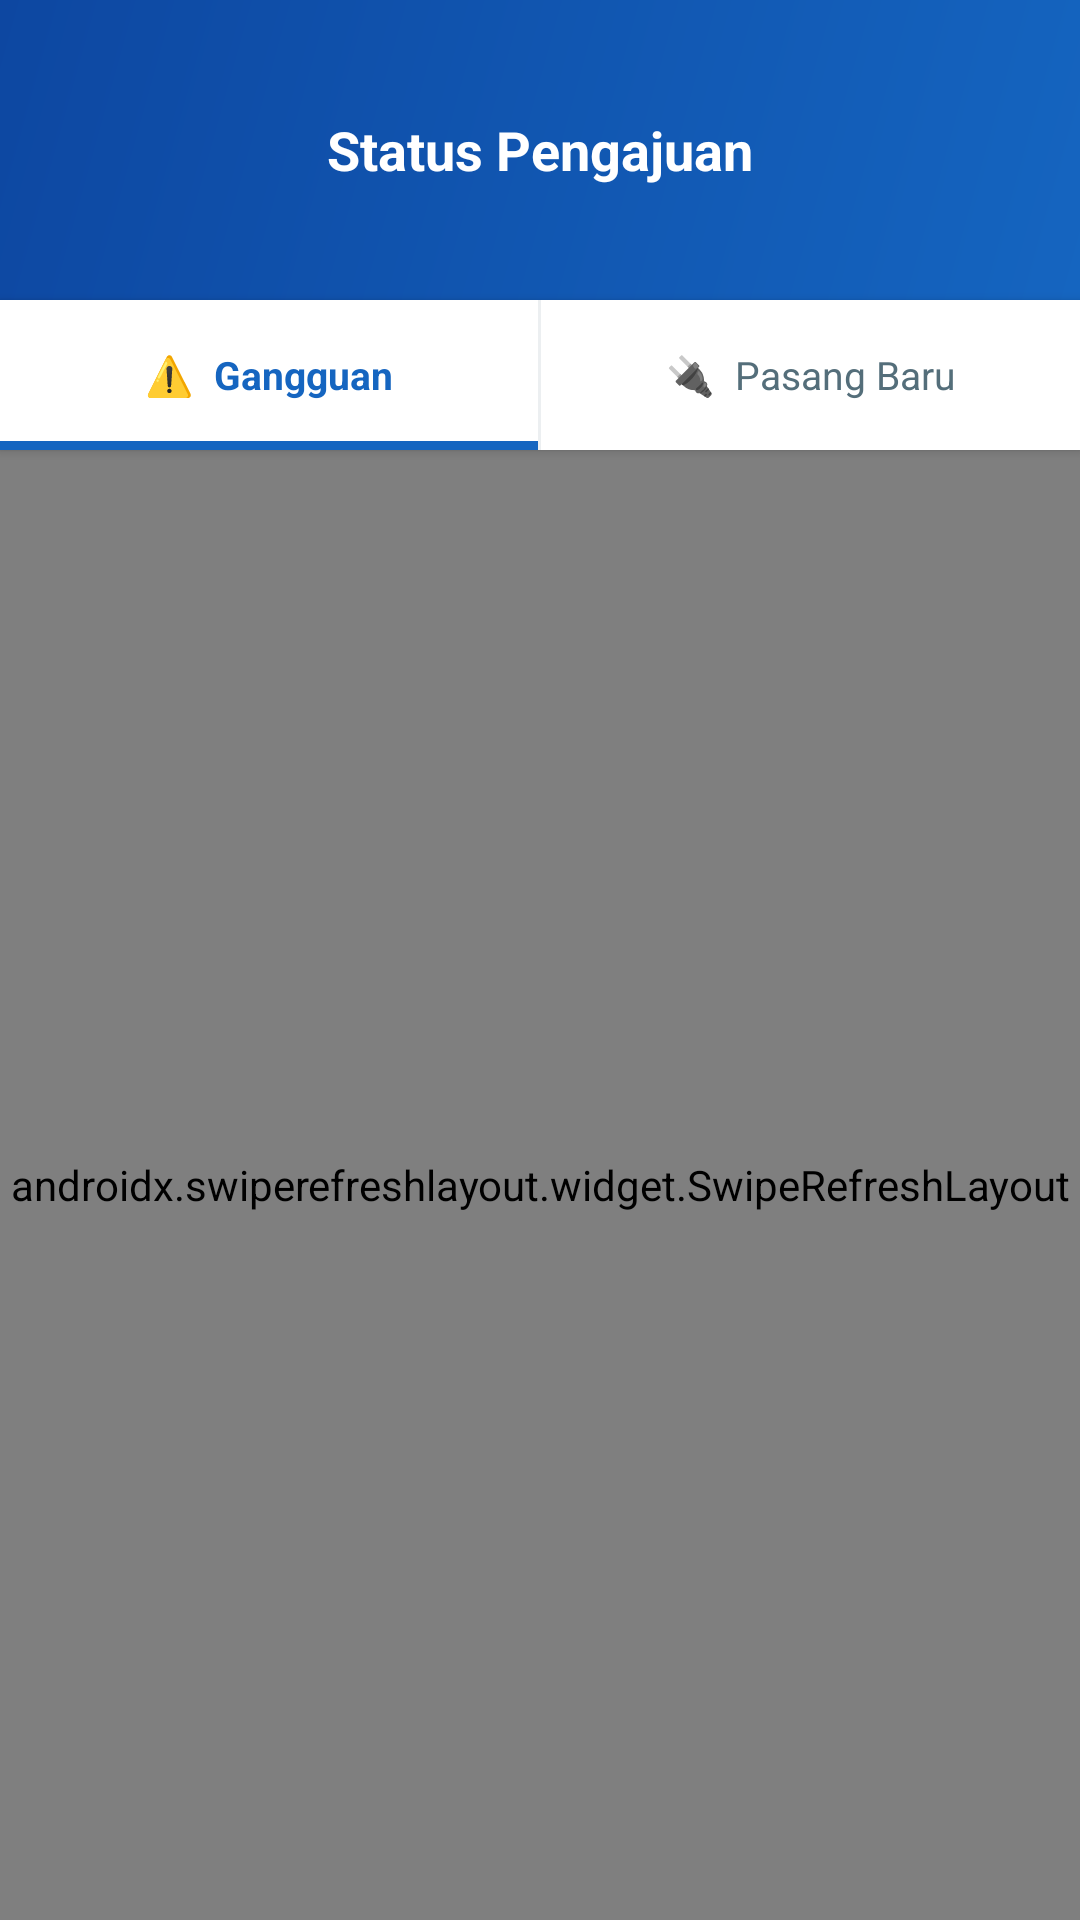

Produce the Android XML layout that renders to this screen, including the resource entries it uses.
<!-- AndroidManifest.xml: application theme Theme.SiJaga -->
<!-- res/layout/activity_status_pengajuan.xml -->
<?xml version="1.0" encoding="utf-8"?>
<LinearLayout xmlns:android="http://schemas.android.com/apk/res/android"
    xmlns:app="http://schemas.android.com/apk/res-auto"
    android:layout_width="match_parent" android:layout_height="match_parent"
    android:orientation="vertical" android:background="@color/bg_page">

    <RelativeLayout android:layout_width="match_parent" android:layout_height="100dp"
        android:background="@drawable/bg_header_blue" android:padding="20dp">
        <ImageButton android:id="@+id/btnBack" android:layout_width="36dp" android:layout_height="36dp"
            android:layout_centerVertical="true" android:background="@drawable/bg_circle_white_alpha"
            android:src="@drawable/ic_back" android:padding="6dp" android:contentDescription="Kembali"/>
        <TextView android:layout_width="wrap_content" android:layout_height="wrap_content"
            android:layout_centerInParent="true" android:text="Status Pengajuan"
            android:textColor="@color/white" android:textSize="18sp" android:textStyle="bold"/>
    </RelativeLayout>

    
    <LinearLayout android:layout_width="match_parent" android:layout_height="50dp"
        android:background="@color/bg_card" android:orientation="horizontal"
        android:elevation="2dp">
        <TextView android:id="@+id/tabGangguan"
            android:layout_width="0dp" android:layout_height="match_parent" android:layout_weight="1"
            android:gravity="center" android:text="⚠️  Gangguan"
            android:textColor="@color/sijaga_primary" android:textSize="13sp" android:textStyle="bold"
            android:clickable="true" android:focusable="true"
            android:background="@drawable/bg_tab_selected"/>
        <View android:layout_width="1dp" android:layout_height="match_parent" android:background="@color/divider"/>
        <TextView android:id="@+id/tabPasangBaru"
            android:layout_width="0dp" android:layout_height="match_parent" android:layout_weight="1"
            android:gravity="center" android:text="🔌  Pasang Baru"
            android:textColor="@color/text_secondary" android:textSize="13sp"
            android:clickable="true" android:focusable="true"
            android:background="@color/bg_card"/>
    </LinearLayout>

    <ProgressBar android:id="@+id/progressBar" android:layout_width="wrap_content"
        android:layout_height="wrap_content" android:layout_gravity="center"
        android:layout_marginTop="40dp" android:visibility="gone"
        android:indeterminateTint="@color/sijaga_primary"/>

    <TextView android:id="@+id/tvKosong" android:layout_width="match_parent"
        android:layout_height="wrap_content" android:layout_marginTop="60dp"
        android:gravity="center" android:text="📭  Belum ada pengajuan"
        android:textColor="@color/text_secondary" android:textSize="15sp" android:visibility="gone"/>

    
    <androidx.swiperefreshlayout.widget.SwipeRefreshLayout android:id="@+id/swipeGangguan"
        android:layout_width="match_parent" android:layout_height="0dp" android:layout_weight="1">
        <androidx.recyclerview.widget.RecyclerView android:id="@+id/rvGangguan"
            android:layout_width="match_parent" android:layout_height="match_parent"
            android:paddingStart="16dp" android:paddingEnd="16dp"
            android:paddingTop="12dp" android:paddingBottom="16dp" android:clipToPadding="false"/>
    </androidx.swiperefreshlayout.widget.SwipeRefreshLayout>

    
    <androidx.swiperefreshlayout.widget.SwipeRefreshLayout android:id="@+id/swipePasangBaru"
        android:layout_width="match_parent" android:layout_height="0dp" android:layout_weight="1"
        android:visibility="gone">
        <androidx.recyclerview.widget.RecyclerView android:id="@+id/rvPasangBaru"
            android:layout_width="match_parent" android:layout_height="match_parent"
            android:paddingStart="16dp" android:paddingEnd="16dp"
            android:paddingTop="12dp" android:paddingBottom="16dp" android:clipToPadding="false"/>
    </androidx.swiperefreshlayout.widget.SwipeRefreshLayout>
</LinearLayout>
<!-- resources referenced by this layout -->
<resources>
  <color name="bg_card">#FFFFFF</color>
  <color name="bg_page">#F5F7FA</color>
  <color name="divider">#ECEFF1</color>
  <color name="sijaga_primary">#1565C0</color>
  <color name="text_secondary">#546E7A</color>
  <color name="white">#FFFFFF</color>
  <!-- drawable bg_header_blue (drawable) -->
  <?xml version="1.0" encoding="utf-8"?>
  <shape xmlns:android="http://schemas.android.com/apk/res/android">
      <gradient android:startColor="#1565C0" android:endColor="#0D47A1"
          android:angle="135" android:type="linear"/>
  </shape>
  <!-- drawable bg_tab_selected (drawable) -->
  <?xml version="1.0" encoding="utf-8"?>
  <layer-list xmlns:android="http://schemas.android.com/apk/res/android">
      <item><shape><solid android:color="@color/bg_card"/></shape></item>
      <item android:gravity="bottom">
          <shape>
              <solid android:color="@color/sijaga_primary"/>
              <size android:height="3dp"/>
          </shape>
      </item>
  </layer-list>
  <style name="Theme.SiJaga" parent="Theme.MaterialComponents.Light.NoActionBar">
          <item name="colorPrimary">@color/sijaga_primary</item>
          <item name="colorPrimaryDark">@color/sijaga_primary_dark</item>
          <item name="colorAccent">@color/sijaga_accent</item>
          <item name="android:windowBackground">@color/bg_page</item>
      </style>
  <color name="sijaga_primary_dark">#0D47A1</color>
  <color name="sijaga_accent">#FF6F00</color>
</resources>
